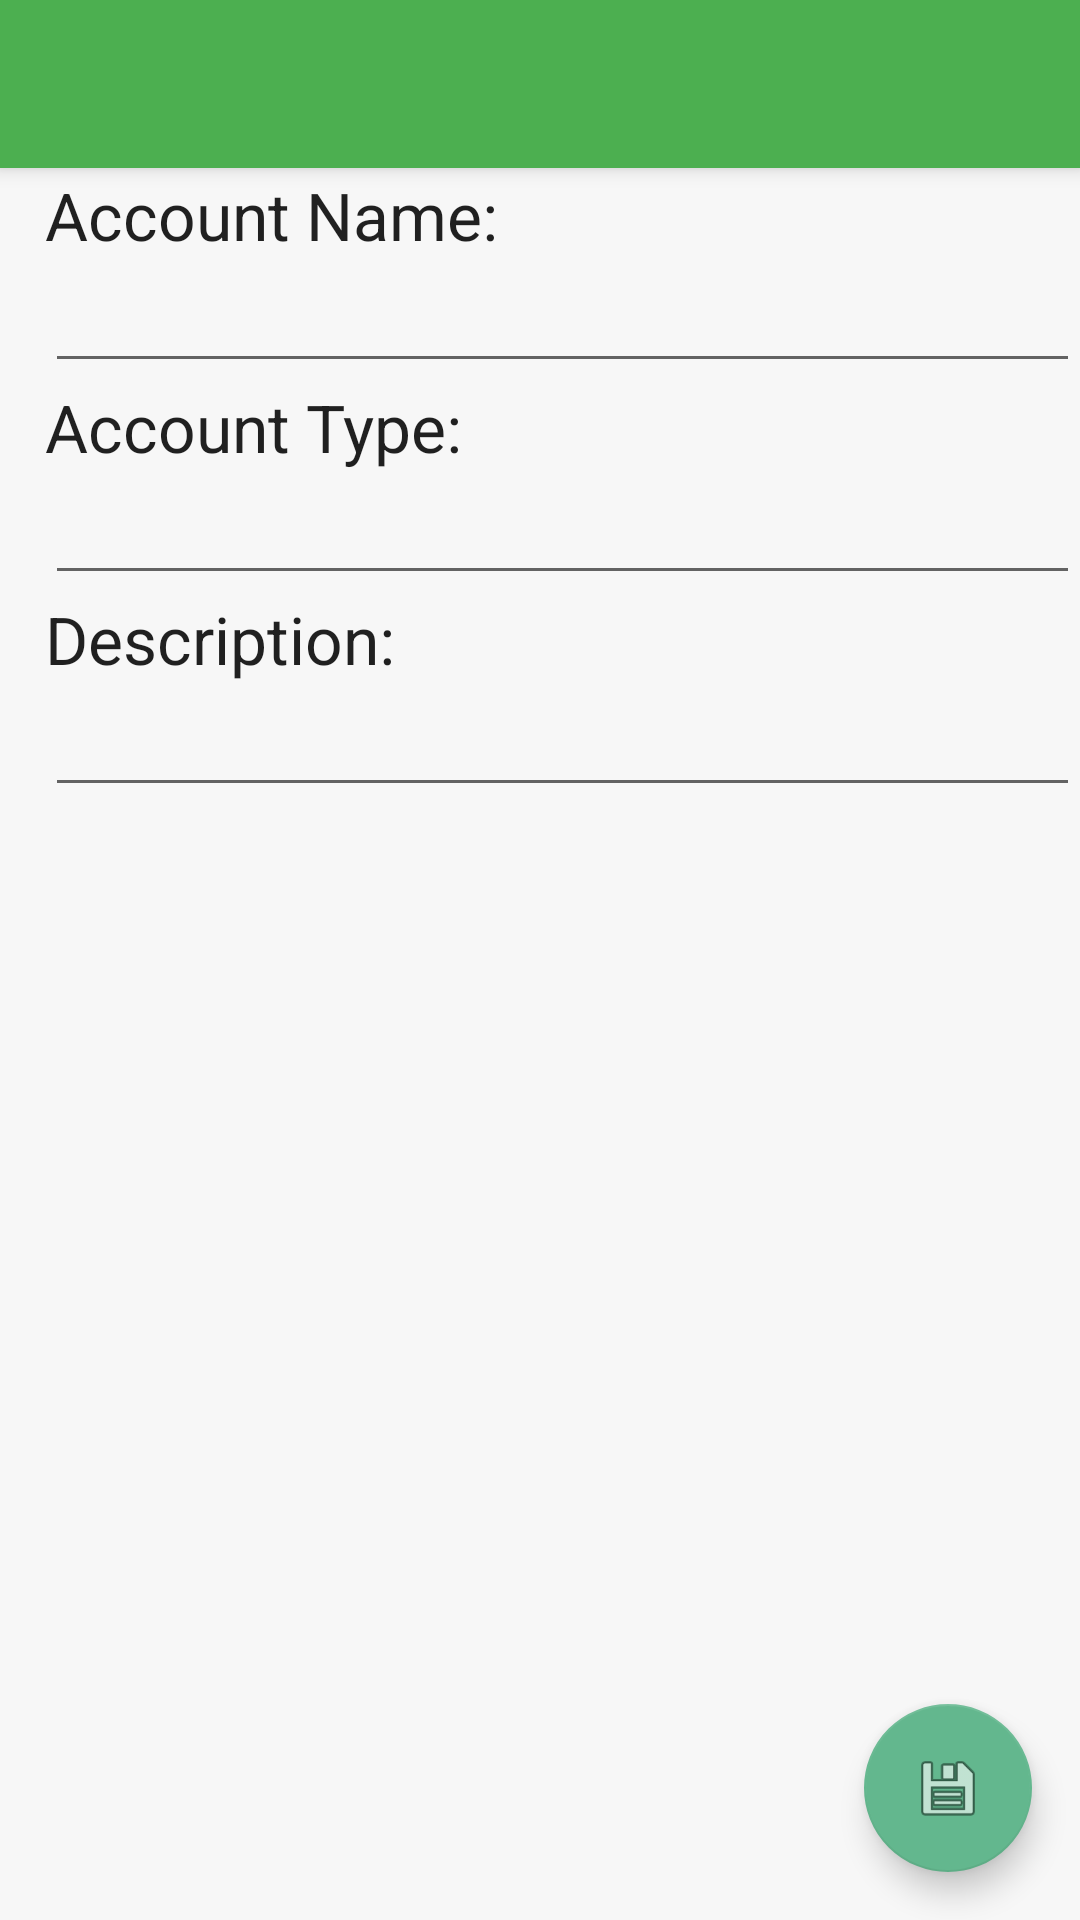

Write the Android layout XML for this screen, with the resource values it uses.
<!-- AndroidManifest.xml: application theme AppTheme -->
<!-- res/layout/activity_account_create_activitiy.xml -->
<?xml version="1.0" encoding="utf-8"?>
<android.support.design.widget.CoordinatorLayout
    xmlns:android="http://schemas.android.com/apk/res/android"
    xmlns:app="http://schemas.android.com/apk/res-auto"
    xmlns:tools="http://schemas.android.com/tools" android:layout_width="match_parent"
    android:layout_height="match_parent" android:fitsSystemWindows="true"
    tools:context="app.expense.org.expensemanagerapp.AccountCreateActivitiy">

    <android.support.design.widget.AppBarLayout android:layout_height="wrap_content"
        android:layout_width="match_parent" android:theme="@style/AppTheme.AppBarOverlay">

        <android.support.v7.widget.Toolbar android:id="@+id/toolbar"
            android:layout_width="match_parent" android:layout_height="?attr/actionBarSize"
            android:background="?attr/colorPrimary" app:popupTheme="@style/AppTheme.PopupOverlay" />

    </android.support.design.widget.AppBarLayout>

    <include layout="@layout/content_account_create_activitiy" />

    <android.support.design.widget.FloatingActionButton android:id="@+id/fab"
        android:layout_width="wrap_content" android:layout_height="wrap_content"
        android:layout_gravity="bottom|end" android:layout_margin="@dimen/fab_margin"
        android:src="@android:drawable/ic_menu_save" />

</android.support.design.widget.CoordinatorLayout>
<!-- res/layout/content_account_create_activitiy.xml (included above) -->
<?xml version="1.0" encoding="utf-8"?>
<ScrollView xmlns:android="http://schemas.android.com/apk/res/android"
    xmlns:app="http://schemas.android.com/apk/res-auto"
    xmlns:tools="http://schemas.android.com/tools"
    android:layout_width="match_parent"
    android:layout_height="wrap_content"
    android:paddingBottom="@dimen/activity_vertical_margin"
    android:paddingLeft="@dimen/activity_horizontal_margin"
    android:paddingRight="0dp"
    android:paddingTop="@dimen/activity_vertical_margin"
    app:layout_behavior="@string/appbar_scrolling_view_behavior" >

    <LinearLayout
        android:layout_width="match_parent"
        android:layout_height="wrap_content"
        android:orientation="vertical" >

        <TextView
            android:layout_width="match_parent"
            android:layout_height="wrap_content"
            android:textAppearance="?android:attr/textAppearanceLarge"
            android:text="Account Name:"
            android:id="@+id/textView2"
            android:layout_alignParentTop="true"
            android:layout_alignParentLeft="true"
            android:layout_alignParentStart="true" />

        <EditText
            android:layout_width="match_parent"
            android:layout_height="wrap_content"
            android:id="@+id/editTextAccount"
            android:layout_below="@+id/textView2"
            android:layout_alignParentLeft="true"
            android:layout_alignParentStart="true"
            android:layout_alignParentRight="true"
            android:layout_alignParentEnd="true" />

        <TextView
            android:layout_width="match_parent"
            android:layout_height="wrap_content"
            android:textAppearance="?android:attr/textAppearanceLarge"
            android:text="Account Type:"
            android:id="@+id/textView3"
            android:layout_below="@+id/editTextAccount"
            android:layout_alignParentLeft="true"
            android:layout_alignParentStart="true" />

        <EditText
            android:layout_width="match_parent"
            android:layout_height="wrap_content"
            android:id="@+id/editTextType"
            android:layout_below="@+id/textView3"
            android:layout_alignParentLeft="true"
            android:layout_alignParentStart="true"
            android:layout_alignRight="@+id/editTextAccount"
            android:layout_alignEnd="@+id/editTextAccount" />

        <TextView
            android:layout_width="match_parent"
            android:layout_height="wrap_content"
            android:textAppearance="?android:attr/textAppearanceLarge"
            android:text="Description:"
            android:id="@+id/textView5"
            android:layout_below="@+id/editTextType"
            android:layout_alignParentLeft="true"
            android:layout_alignParentStart="true" />

        <EditText
            android:layout_width="match_parent"
            android:layout_height="wrap_content"
            android:id="@+id/editTextDesc"
            android:layout_below="@+id/textView5"
            android:layout_alignParentLeft="true"
            android:layout_alignParentStart="true"
            android:layout_alignRight="@+id/editTextType"
            android:layout_alignEnd="@+id/editTextType" />

    </LinearLayout>

</ScrollView>
<!-- resources referenced by this layout -->
<resources>
  <dimen name="activity_horizontal_margin">15dp</dimen>
  <dimen name="activity_vertical_margin">1dp</dimen>
  <dimen name="fab_margin">16dp</dimen>
  <style name="AppTheme" parent="Theme.AppCompat.Light.DarkActionBar">
          
          <item name="colorPrimary">@color/colorPrimary</item>
          <item name="colorPrimaryDark">@color/colorPrimaryDark</item>
          <item name="colorAccent">@color/colorAccent</item>
          <item name="android:navigationBarColor">@color/black</item>
          <item name="android:colorBackground">@color/background_material_light</item>
          <item name="android:windowBackground">@color/windowBackground</item>
          <item name="android:statusBarColor">@color/statusBarColor</item>
  
      </style>
  <color name="colorPrimary">#4caf50</color>
  <color name="colorPrimaryDark">#388e3c</color>
  <color name="colorAccent">#63b78e</color>
  <color name="black">#2c8430</color>
  <color name="background_material_light">#f7f7f7</color>
  <color name="windowBackground">#f7f7f7</color>
  <color name="statusBarColor">#388e3c</color>
</resources>
